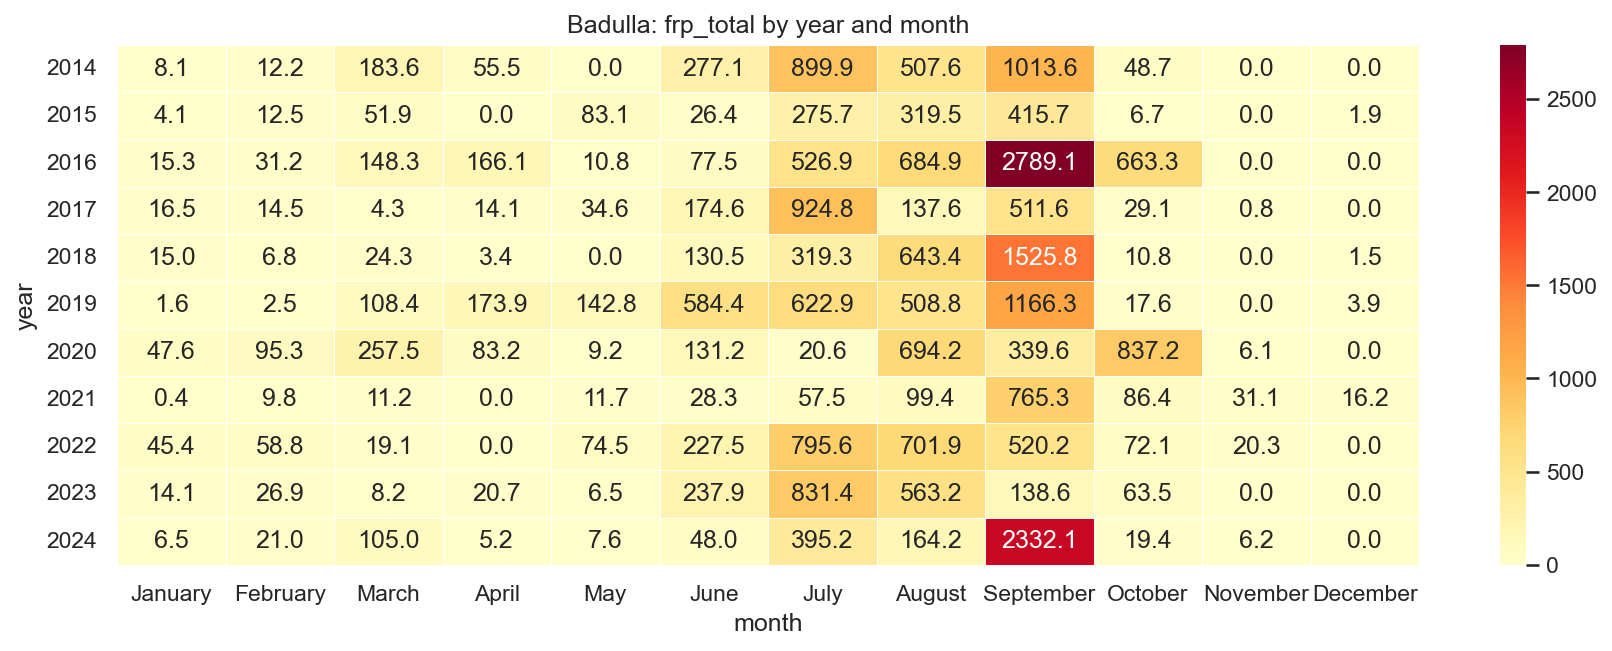

The table this chart was drawn from, first rows:
year, January, February, March, April, May, June, July, August, September, October, November, December
2014, 8.12, 12.15, 183.6, 55.45, 0.0, 277.1, 899.9, 507.6, 1014, 48.69, 0.0, 0.0
2015, 4.07, 12.53, 51.91, 0.0, 83.1, 26.37, 275.7, 319.5, 415.7, 6.73, 0.0, 1.94
2016, 15.26, 31.16, 148.3, 166.1, 10.82, 77.47, 526.9, 684.9, 2789, 663.3, 0.0, 0.0
2017, 16.54, 14.48, 4.32, 14.12, 34.56, 174.6, 924.8, 137.6, 511.6, 29.08, 0.83, 0.0
2018, 15.03, 6.81, 24.34, 3.44, 0.0, 130.5, 319.3, 643.4, 1526, 10.82, 0.0, 1.48
2019, 1.59, 2.48, 108.4, 173.9, 142.8, 584.4, 622.9, 508.8, 1166, 17.63, 0.0, 3.88
2020, 47.57, 95.28, 257.5, 83.21, 9.18, 131.2, 20.57, 694.2, 339.6, 837.2, 6.13, 0.0
2021, 0.44, 9.79, 11.16, 0.0, 11.68, 28.31, 57.52, 99.37, 765.3, 86.39, 31.11, 16.24
2022, 45.42, 58.75, 19.08, 0.0, 74.48, 227.5, 795.6, 701.9, 520.2, 72.09, 20.26, 0.0
2023, 14.13, 26.93, 8.17, 20.69, 6.48, 237.9, 831.4, 563.2, 138.6, 63.54, 0.0, 0.0
2024, 6.52, 21.01, 105, 5.24, 7.59, 48.05, 395.2, 164.2, 2332, 19.37, 6.23, 0.0
